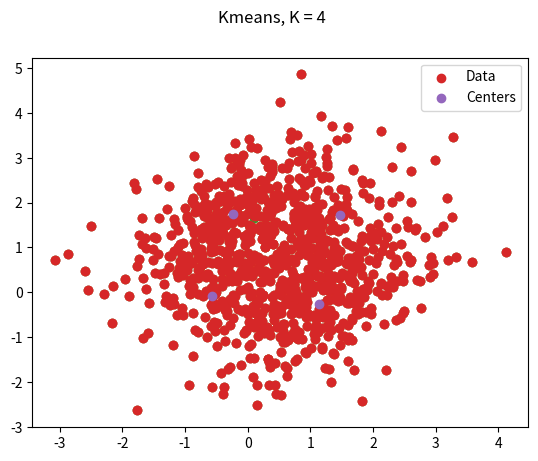

Generate this figure with matplotlib:
import numpy as np
import matplotlib.pyplot as plt

#X = data, k = number of clusters, c = clusters
def mykmeans(X,k,c):

    smallestNorm = 1
    iteration = 0
    while(smallestNorm > .001):
        iteration += 1
        #add a column for each points cluster to the data 
        pointsWithClusters = np.hstack((X,np.zeros((len(X),1))))

        #create an array to store the sums of points in a cluster
        #as well as the number of points in the cluster
        centerSets = np.zeros((k,1+np.size(X,1)))

        rowCount=0
        #These 2 loops perform step #2 from the K-means algorithm
        #For each point in X, it will calculate and store the closest
        #center
        for i in X:
            
            #keep track of what center we are currently working with for each
            #row of X
            centerCount = 0
            #calculate the distance from each point to every center in C
            
            for j in c:
                #calculate the distance to the first center every and assign it
                #as the closest center
                if(centerCount==0):
                    distanceToClosestCenter = np.linalg.norm(i-j)
                    assignedCenter = 0
                    centerCount += 1
                else:
                    #For every center after the first, calculate the distance
                    #and compare it to the current closest distance to center.
                    #save which ever distance is smaller as the cloesest distance to center
                    distToCenter = np.linalg.norm(i-j)
                    if(distToCenter < distanceToClosestCenter):
                        pointsWithClusters[rowCount][2] = centerCount
                        distanceToClosestCenter = distToCenter
                        assignedCenter = centerCount
                    centerCount+=1
            #add the newly assigned points values to the set of points for that cluster
            centerSets[assignedCenter][0] += 1
            centerSets[assignedCenter,1:] += i
            rowCount += 1

        #UPDATE STEP
        #determine the new centers
        for i in centerSets:
            i[1:] /= i[0]
        #find the smallest l2 norm between the new center and the previous center
        for i in range(len(centerSets)) :
            normBetweenCenters = np.linalg.norm(centerSets[i,1:]-c[i])
            #assign the new clusters
            c[i] = centerSets[i,1:]
            #find the smallest distance between an old and a new cluster
            #this is our stopping condition.
            if(normBetweenCenters < smallestNorm):
                smallestNorm = normBetweenCenters
    print("Number of iterations: ", iteration)
    finalCenters = np.array(c)
    return finalCenters


###MAIN###
#Given parameters for generating 1st set of gausian numbers
mean1 = np.array([1,0])
dev1 = np.array([[0.9,0.4],[0.4,0.9]])

#Given parameters for generating 2nd set of gausian numbers
mean2 = np.array([0,1.5])
dev2 = ([[0.9,0.4],[0.4,0.9]])

#create clusters and combine them into a single set
set1 = np.random.multivariate_normal(mean1,dev1,500)
set2 = np.random.multivariate_normal(mean2,dev2,500)
X = np.concatenate((set1,set2),axis=0)

plt.scatter(X[:,0],X[:,1])  
plt.suptitle('Randomly Generated Data')
plt.show()

#execute with centers for problem 1.2
clusters = mykmeans(X, 2, [[10,10],[-10,-10]])
print(clusters)

#plot results
data = plt.scatter(X[:,0],X[:,1], label='Data')
centers =plt.scatter(clusters[:,0],clusters[:,1], label='Centers')
plt.legend([data, centers], ['Data','Centers'])
plt.suptitle('Kmeans, K = 2')
plt.show()

#execute with centers from problem 1.3
clusters = mykmeans(X,4, [[10,10],[-10,-10],[10,-10],[-10,10]])
print(clusters)

#plot results
data = plt.scatter(X[:,0],X[:,1], label='Data')
centers =plt.scatter(clusters[:,0],clusters[:,1], label='Centers')
plt.legend([data, centers], ['Data','Centers'])
plt.suptitle('Kmeans, K = 4')
plt.show()








 
